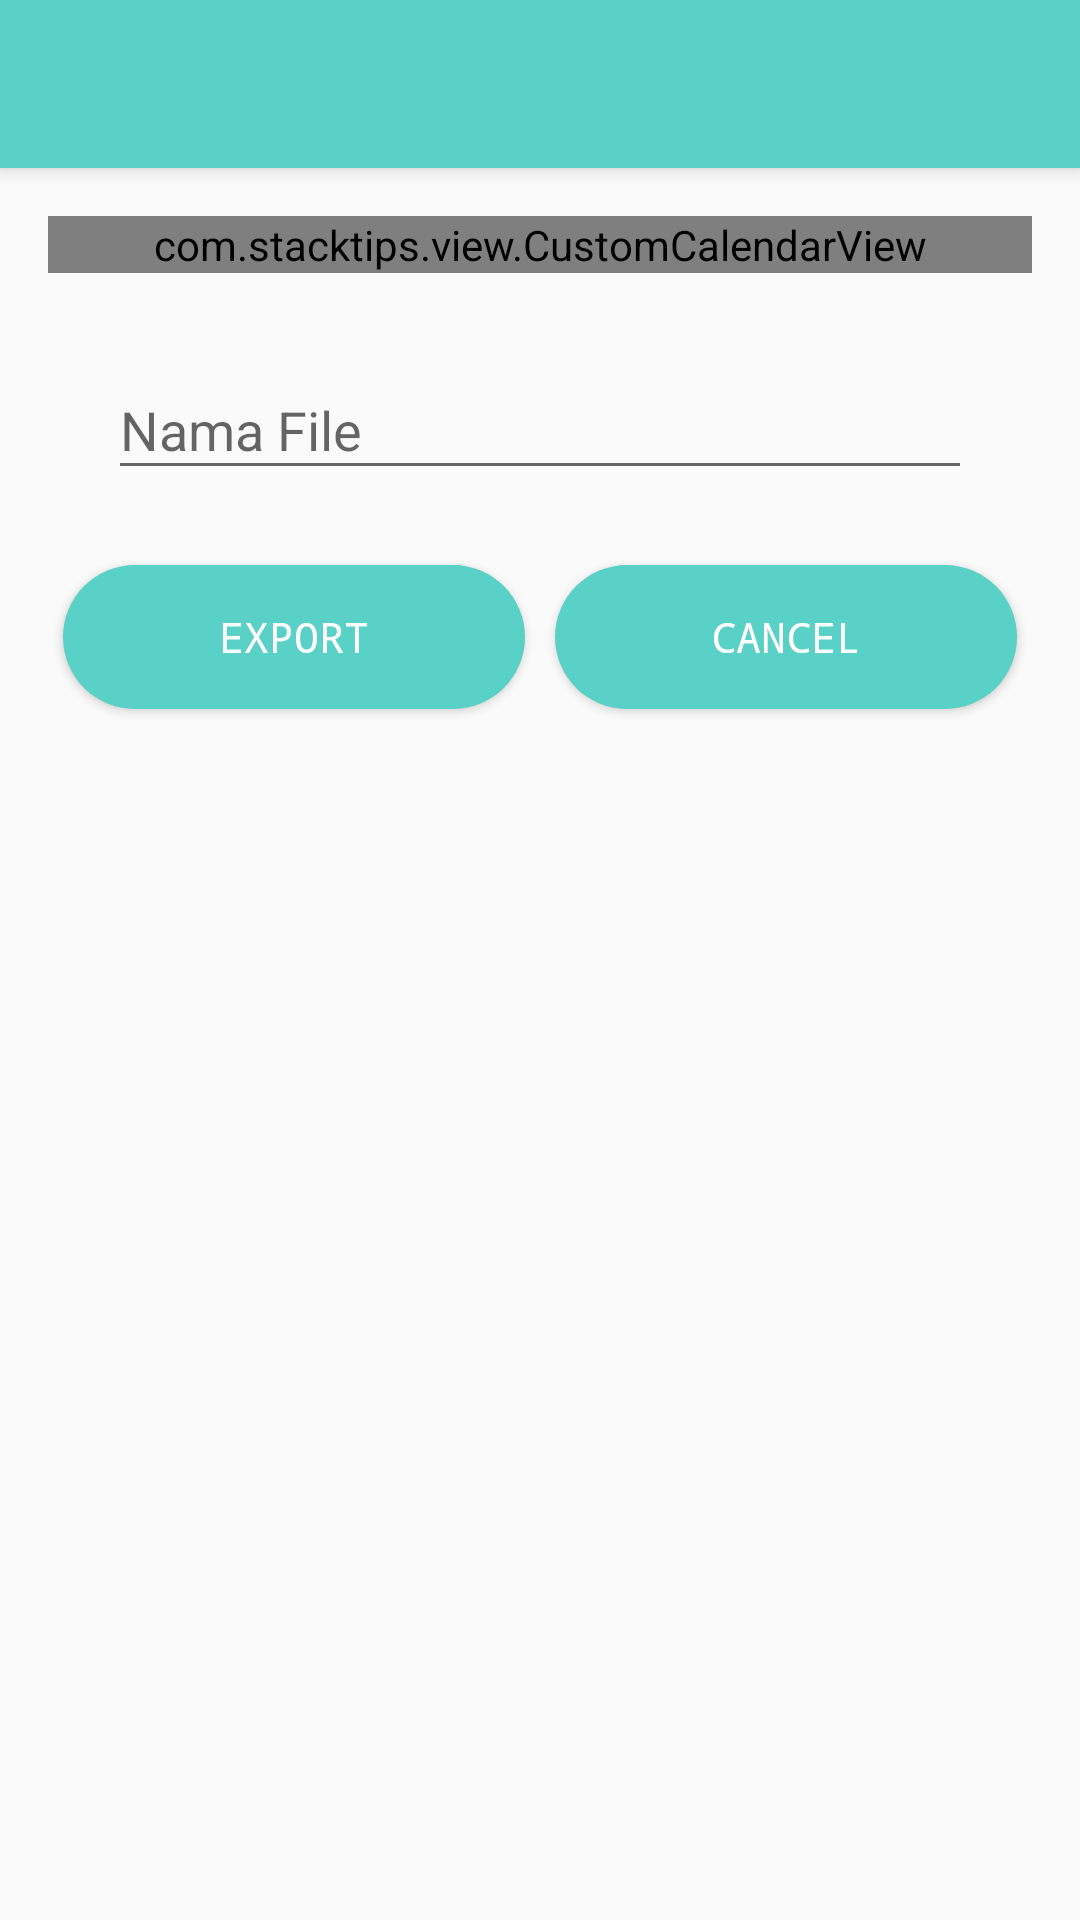

Here is an Android app screen rendered from its layout file. Give the layout XML and the strings, colors and styles it references.
<!-- AndroidManifest.xml: application theme AppTheme -->
<!-- res/layout/activity_export_dari_komputer.xml -->
<?xml version="1.0" encoding="utf-8"?>

<android.support.design.widget.CoordinatorLayout
    xmlns:android="http://schemas.android.com/apk/res/android"
    xmlns:app="http://schemas.android.com/apk/res-auto"
    xmlns:tools="http://schemas.android.com/tools"
    android:layout_width="match_parent"
    android:layout_height="match_parent"
    tools:context=".export.ExportDariKomputerActivity">

    <android.support.design.widget.AppBarLayout
        android:layout_width="match_parent"
        android:layout_height="wrap_content"
        android:theme="@style/AppTheme.AppBarOverlay"
        android:fitsSystemWindows="true">

        <android.support.v7.widget.Toolbar
            android:id="@+id/toolbar"
            android:layout_width="match_parent"
            android:layout_height="?attr/actionBarSize"
            android:background="?attr/colorPrimary"
            app:contentInsetEnd="0dp"
            app:contentInsetLeft="0dp"
            app:contentInsetRight="0dp"
            app:contentInsetStart="0dp"
            app:contentInsetStartWithNavigation="0dp"
            app:layout_collapseMode="pin"
            app:popupTheme="@style/AppTheme.PopupOverlay" />

    </android.support.design.widget.AppBarLayout>

    <include layout="@layout/content_export_komputer"/>


</android.support.design.widget.CoordinatorLayout>
<!-- res/layout/content_export_komputer.xml (included above) -->
<?xml version="1.0" encoding="utf-8"?>

<LinearLayout xmlns:android="http://schemas.android.com/apk/res/android"
    xmlns:tools="http://schemas.android.com/tools"
    android:layout_width="match_parent"
    android:layout_height="match_parent"
    xmlns:app="http://schemas.android.com/apk/res-auto"
    app:layout_behavior="@string/appbar_scrolling_view_behavior"
    android:padding="@dimen/fab_margin"
    tools:showIn="@layout/activity_export_dari_komputer">

    <ScrollView
        android:layout_width="fill_parent"
        android:layout_height="fill_parent"
        android:orientation="vertical"
        tools:ignore="UselessParent">

        <LinearLayout
            android:layout_width="fill_parent"
            android:layout_height="wrap_content"
            android:orientation="vertical">

            <LinearLayout
                android:layout_width="fill_parent"
                android:layout_height="wrap_content"
                android:orientation="horizontal">

                <com.stacktips.view.CustomCalendarView
                    android:id="@+id/calendar_view"
                    android:layout_width="match_parent"
                    android:layout_height="wrap_content"
                    android:background="@color/off_white"
                    app:calendarBackgroundColor="@color/off_white"
                    app:calendarTitleTextColor="@color/black"
                    app:currentDayOfMonthColor="@color/blue"
                    app:dayOfMonthTextColor="@color/black"
                    app:dayOfWeekTextColor="@color/black"
                    app:disabledDayBackgroundColor="@color/off_white"
                    app:disabledDayTextColor="@color/grey"
                    app:selectedDayBackgroundColor="@color/colorPrimaryDark"
                    app:titleLayoutBackgroundColor="@color/white"
                    app:weekLayoutBackgroundColor="@color/white"/>
            </LinearLayout>


            <LinearLayout
                android:layout_width="fill_parent"
                android:layout_height="wrap_content"
                android:orientation="horizontal"
                android:paddingLeft="20dp"
                android:paddingRight="20dp"
                android:paddingTop="20dp">

                <android.support.design.widget.TextInputLayout
                    android:layout_width="match_parent"
                    android:layout_height="wrap_content">

                    <EditText
                        android:id="@+id/txtExportFile"
                        android:layout_width="fill_parent"
                        android:layout_height="wrap_content"
                        android:drawableTint="@color/colorWhite"
                        android:hint="Nama File"
                        android:inputType="textEmailAddress"
                        android:singleLine="true" />
                </android.support.design.widget.TextInputLayout>

            </LinearLayout>

            <LinearLayout
                android:layout_width="fill_parent"
                android:layout_height="wrap_content"
                android:orientation="horizontal"
                android:paddingTop="20dp">

                <Button
                    android:id="@+id/btnExporttoLocal"
                    android:textAllCaps="true"
                    android:layout_width="0dp"
                    android:layout_height="wrap_content"
                    android:layout_margin="5dp"
                    android:layout_weight="0.50"
                    android:background="@drawable/background_button"
                    android:text="Export"
                    android:textColor="@color/white"
                    android:typeface="monospace" />

                <Button
                    android:id="@+id/btnExportCanceltoLocal"
                    android:textAllCaps="true"
                    android:layout_width="0dp"
                    android:layout_height="wrap_content"
                    android:layout_margin="5dp"
                    android:layout_weight="0.50"
                    android:background="@drawable/background_button"
                    android:text="Cancel"
                    android:textColor="@color/white"
                    android:typeface="monospace" />
            </LinearLayout>
        </LinearLayout>
    </ScrollView>

</LinearLayout>
<!-- resources referenced by this layout -->
<resources>
  <color name="blue">#009de0</color>
  <color name="colorPrimaryDark">#27a2b0</color>
  <color name="colorWhite">#FFFFFF</color>
  <color name="grey">#757575</color>
  <color name="off_white">#f1f5f7</color>
  <dimen name="fab_margin">16dp</dimen>
  <!-- drawable background_button (drawable) -->
  <?xml version="1.0" encoding="utf-8"?>
  
  <shape xmlns:android="http://schemas.android.com/apk/res/android">
      <corners
          android:radius="100dp"/>
      <padding
          android:left="2dp"
          android:right="2dp"
          android:top="2dp"
          android:bottom="2dp"/>
  
      <solid
          android:color="@color/colorPrimary"/>
  
  </shape>
  <style name="AppTheme.AppBarOverlay" parent="ThemeOverlay.AppCompat.Dark.ActionBar" />
  <style name="AppTheme.PopupOverlay" parent="ThemeOverlay.AppCompat.Light" />
  <style name="AppTheme" parent="Theme.AppCompat.Light.NoActionBar">
          
          <item name="colorPrimary">@color/colorPrimary</item>
          <item name="colorPrimaryDark">@color/colorPrimaryDark</item>
          <item name="colorAccent">@color/colorAccent</item>
      </style>
  <color name="colorPrimary">#5ad1c7</color>
  <color name="colorAccent">#919191</color>
  <!-- not gathered from this repository: default colours our renderer supplied (Android Studio template values) -->
  <color name="black">#FF000000</color>
  <color name="white">#FFFFFFFF</color>
</resources>
